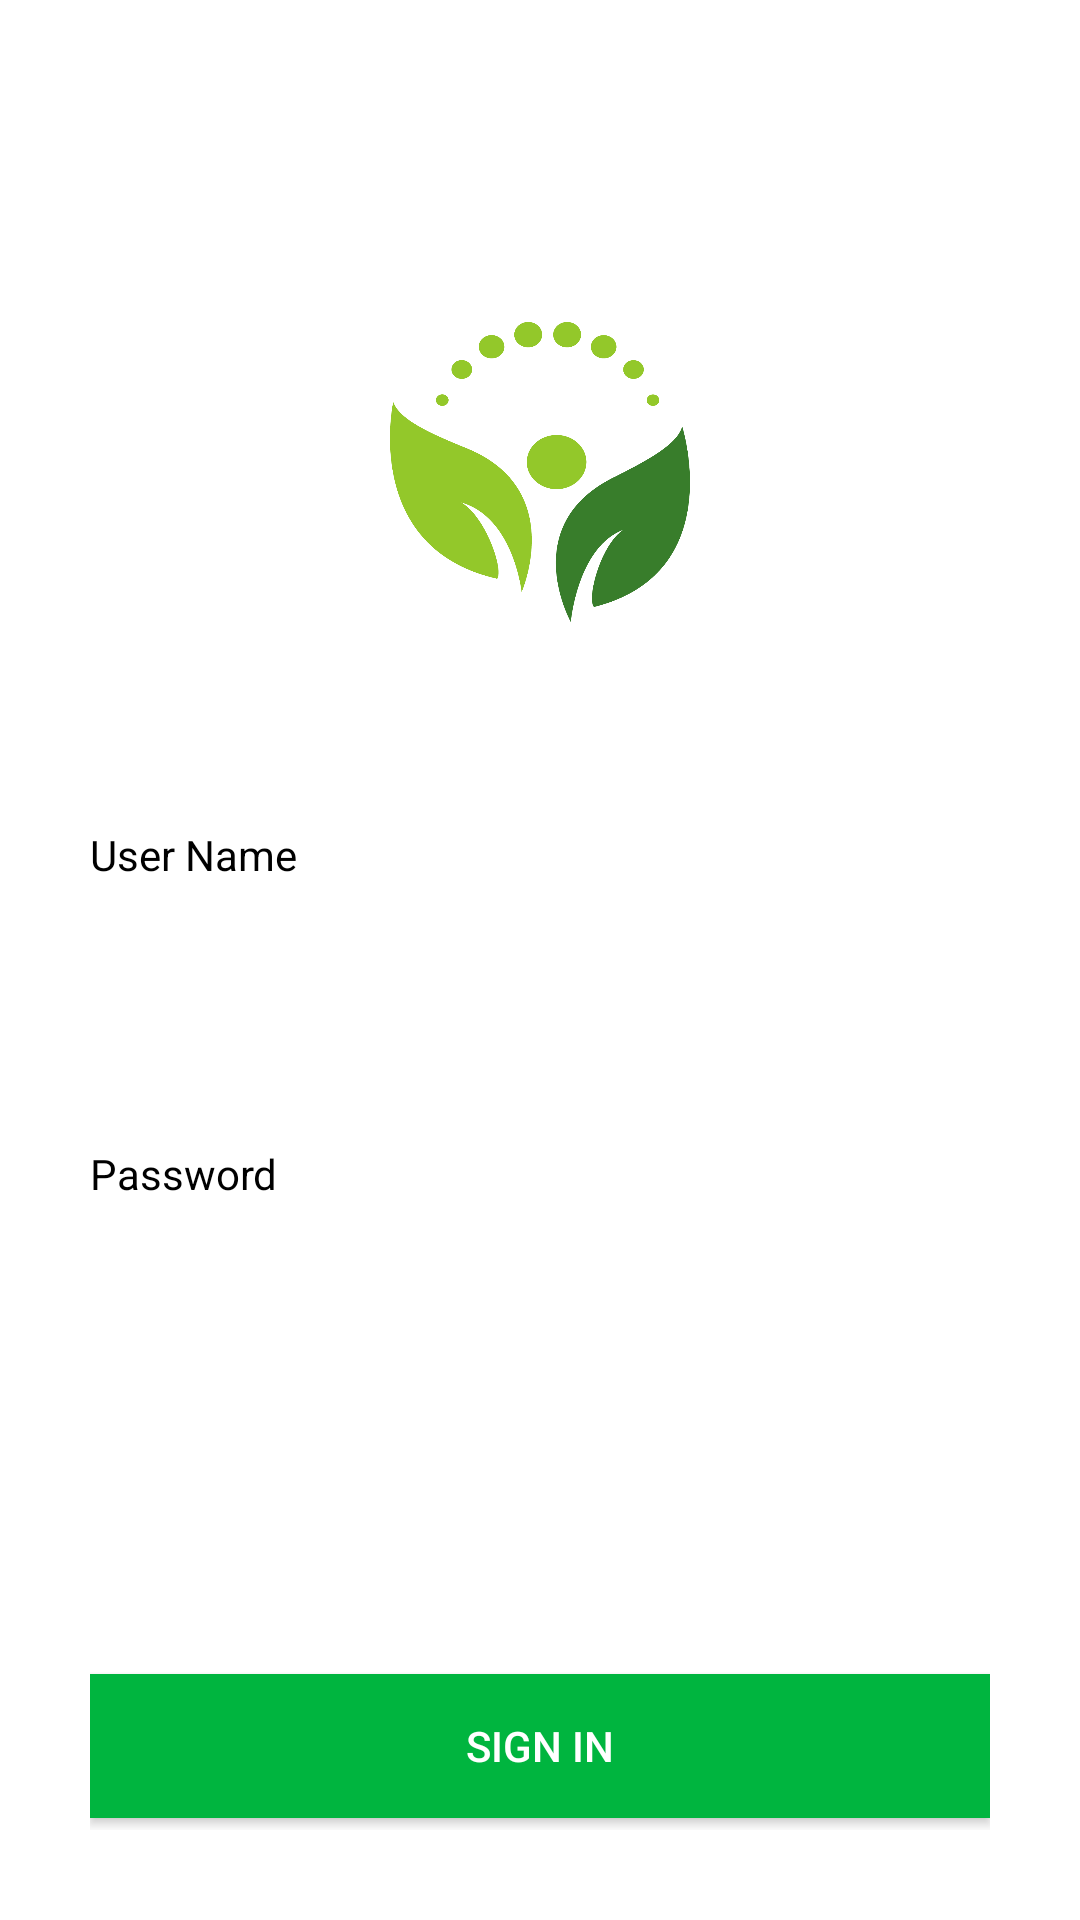

Layout XML and referenced resources for this Android screen:
<!-- AndroidManifest.xml: application theme AppTheme -->
<!-- res/layout/activity_main.xml -->
<?xml version="1.0" encoding="utf-8"?>
<android.support.constraint.ConstraintLayout xmlns:android="http://schemas.android.com/apk/res/android"
    xmlns:app="http://schemas.android.com/apk/res-auto"
    xmlns:tools="http://schemas.android.com/tools"
    android:layout_width="match_parent"
    android:layout_height="match_parent"
    tools:context=".view.MainActivity"
    android:padding="30dp"
    android:orientation="vertical"
    android:background="@color/white">

    <ImageView
        android:layout_width="100dp"
        android:layout_height="100dp"
        android:layout_marginBottom="100dp"
        android:background="@drawable/img"
        android:fitsSystemWindows="true"
        android:scaleType="center"
        app:layout_constraintBottom_toTopOf="@+id/edtUsername"
        app:layout_constraintEnd_toEndOf="parent"
        app:layout_constraintStart_toStartOf="parent"/>
    <TextView
        android:layout_width="wrap_content"
        android:layout_height="wrap_content"
        android:layout_marginBottom="13dp"
        android:text="User Name"
        android:textColor="@color/black"
        app:layout_constraintBottom_toTopOf="@+id/edtUsername"
        android:fitsSystemWindows="true"/>

    <EditText
        android:id="@+id/edtUsername"
        style="@style/MyEdittextTheme"
        android:layout_width="match_parent"
        android:layout_height="wrap_content"
        android:layout_marginBottom="50dp"
        android:background="@drawable/edt_bg_selector"
        android:fitsSystemWindows="true"
        app:layout_constraintBottom_toTopOf="@+id/textView" />

    <TextView
        android:id="@+id/textView"
        android:layout_width="wrap_content"
        android:layout_height="wrap_content"
        android:layout_marginBottom="13dp"
        android:text="Password"
        android:textColor="@color/black"
        app:layout_constraintBottom_toTopOf="@+id/edtPassword" />

    <EditText
        android:id="@+id/edtPassword"
        style="@style/MyEdittextTheme"
        android:layout_width="match_parent"
        android:layout_height="wrap_content"
        android:background="@drawable/edt_bg_selector"
        android:layout_marginBottom="120dp"
        android:layout_marginTop="296dp"
        android:fitsSystemWindows="true"
        android:inputType="textPassword"
        app:layout_constraintBottom_toTopOf="@+id/btnSignIn"
        app:layout_constraintTop_toBottomOf="@+id/edtUsername"
        app:layout_constraintVertical_bias="1.0"
   />

    <Button
        android:id="@+id/btnSignIn"
        android:layout_width="match_parent"
        android:layout_height="wrap_content"
        android:layout_marginBottom="4dp"
        android:background="@color/colorPrimary"
        android:fitsSystemWindows="true"
        android:text="@string/sign_in"
        android:textColor="@color/white"
        app:layout_constraintBottom_toBottomOf="parent" />
</android.support.constraint.ConstraintLayout>
<!-- resources referenced by this layout -->
<resources>
  <color name="black">#000000</color>
  <color name="colorPrimary">#00b53f</color>
  <color name="white">#ffffff</color>
  <!-- drawable img: png bitmap (drawable, 34586 bytes) -->
  <string name="sign_in">Sign In</string>
  <style name="MyEdittextTheme">
          <item name="colorControlNormal">#c5c5c5</item>
          <item name="colorControlActivated">#F2F2F2</item>
          <item name="colorControlHighlight">#FAFAFA</item>
      </style>
  <style name="AppTheme" parent="Theme.AppCompat.Light.NoActionBar">
          <item name="colorPrimary">@color/colorPrimary</item>
          <item name="colorPrimaryDark">@color/colorPrimaryDark</item>
          <item name="colorAccent">@color/colorAccent</item>
          <item name="coordinatorLayoutStyle">@style/Widget.Design.CoordinatorLayout</item>
          <item name="toolbarStyle">@style/Widget.AppCompat.Toolbar</item>
          <item name="cardViewStyle">@style/CardView</item>
      </style>
  <color name="colorPrimaryDark">#388E3C</color>
  <color name="colorAccent">#00b53f</color>
</resources>
